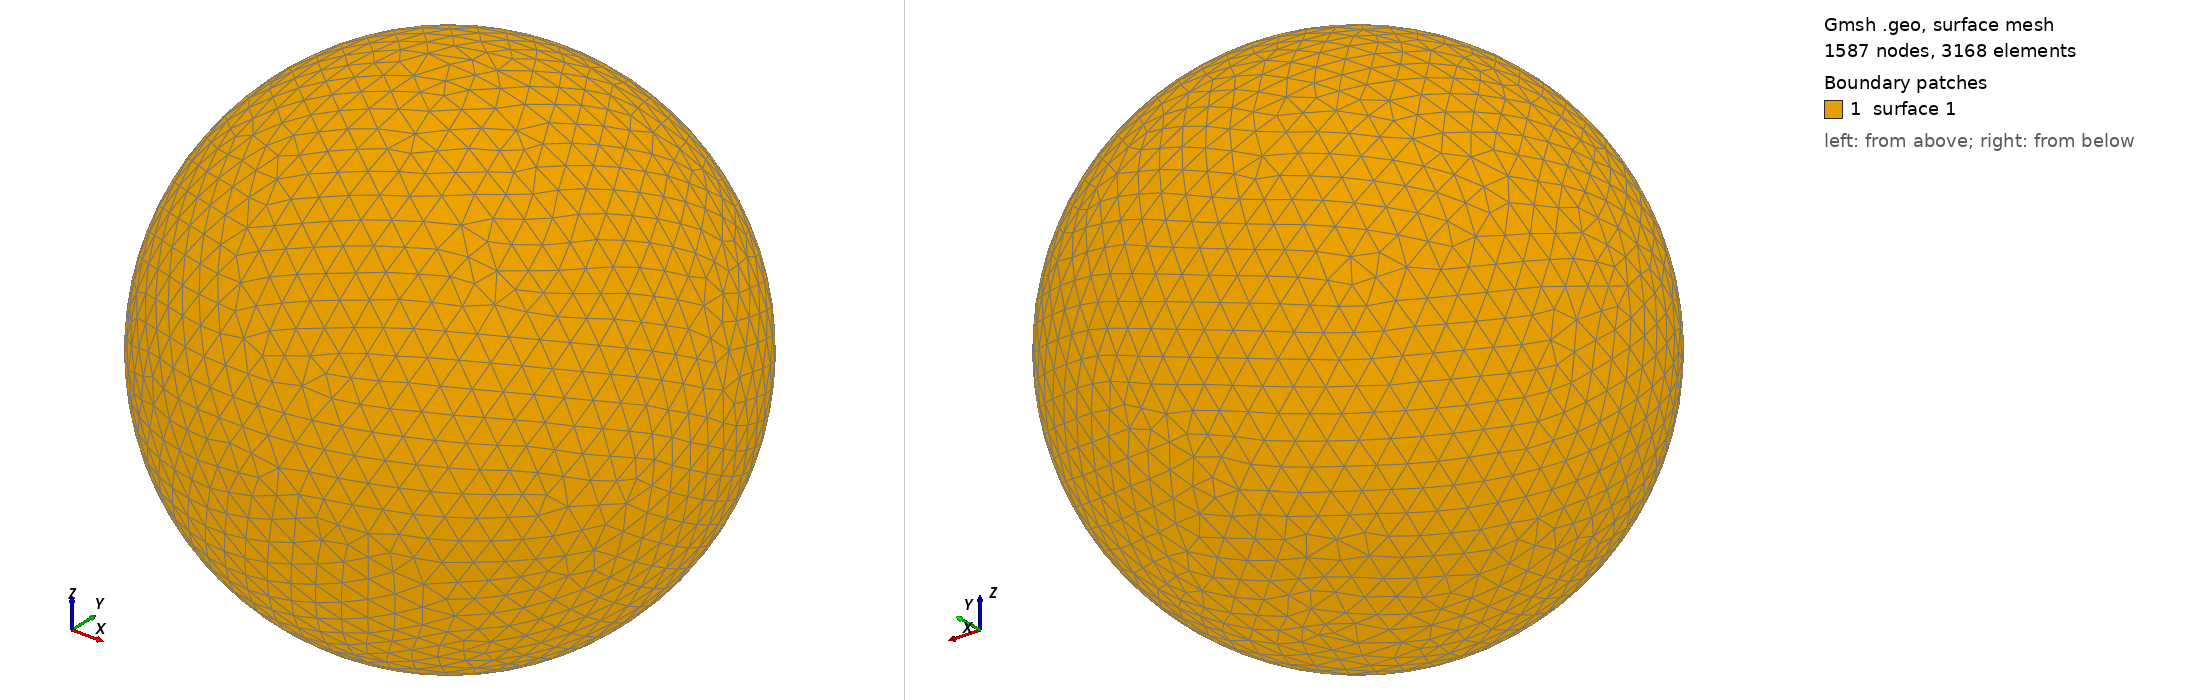

Gmsh geometry script, surface-meshed: 1587 nodes, 3168 surface elements. Boundary patches (legend numbers): 1 surface 1. Left view from above one corner, right view from below the opposite corner. The script declares no physical surfaces, so the legend lists its geometric surfaces. The drawing asked Gmsh for element sizes between 1% and 20% of the model's largest extent; the script's own settings can give other sizes.

=== shot1795.geo (drawn) ===
SetFactory("OpenCASCADE");
Point(1) = {0,0,0,0};
Sphere(1) = {0,0,0,0.08146000};
MeshSize{ PointsOf{ Surface{:}; } } = 0.008146000;
Mesh.ElementOrder=1;
Mesh.Format=39;
